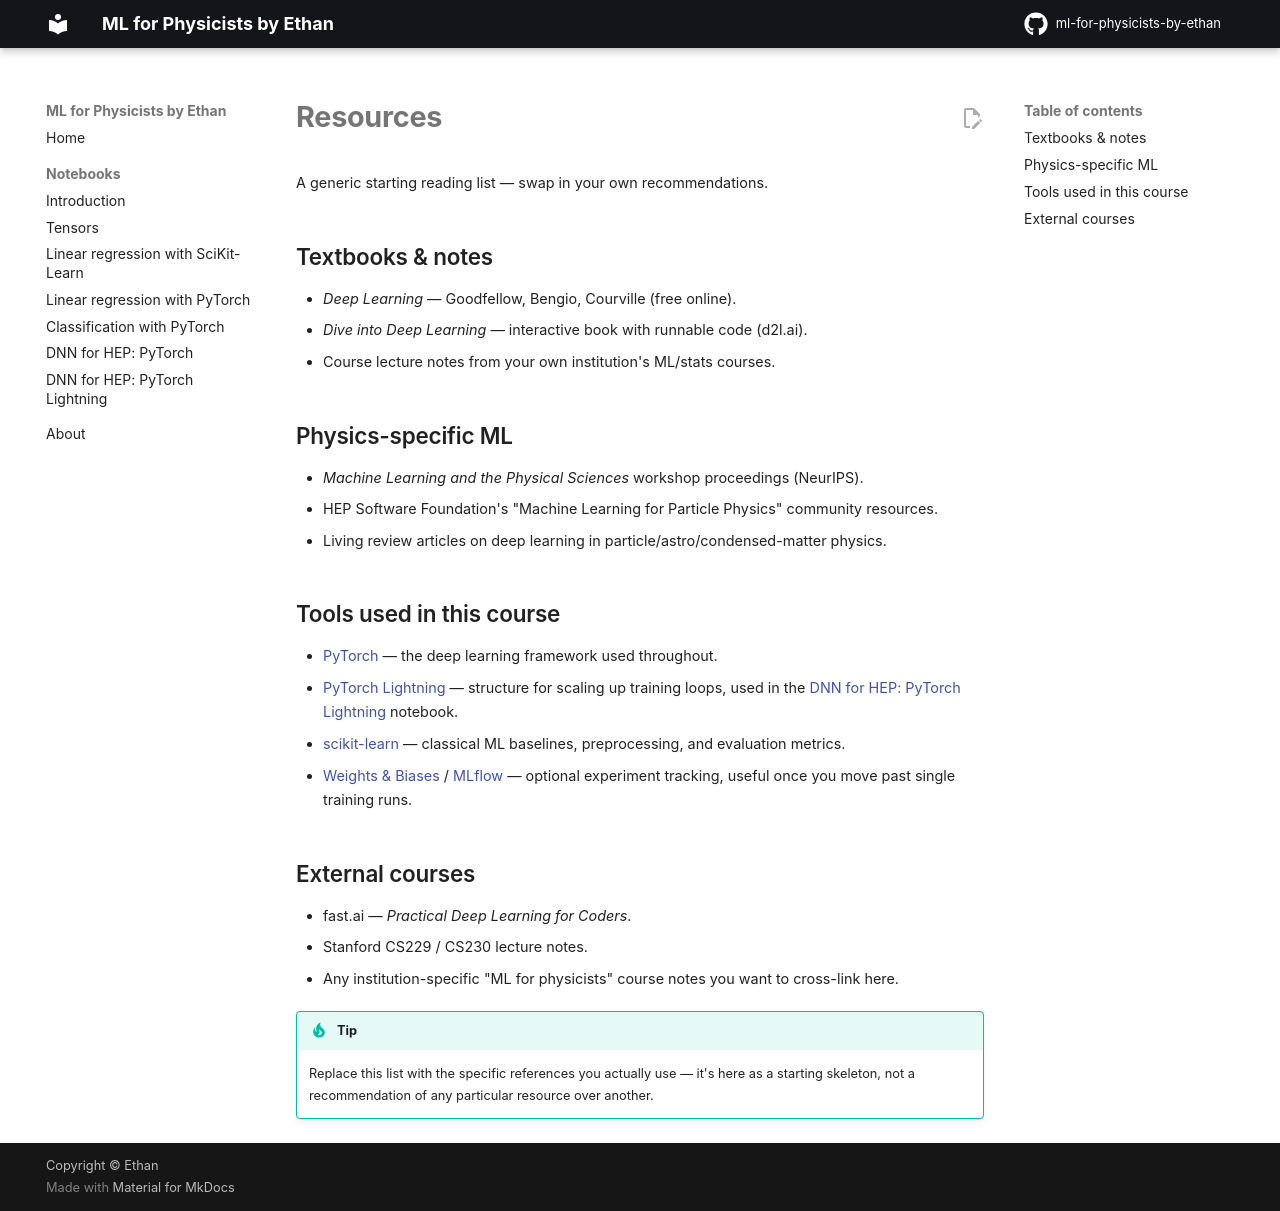

repository: els285/ml-for-physicists-by-ethan · page: materials/resources/index.html · generator: mkdocs

# Resources

A generic starting reading list &mdash; swap in your own recommendations.

## Textbooks & notes

- *Deep Learning* &mdash; Goodfellow, Bengio, Courville (free online).
- *Dive into Deep Learning* &mdash; interactive book with runnable code (d2l.ai).
- Course lecture notes from your own institution's ML/stats courses.

## Physics-specific ML

- *Machine Learning and the Physical Sciences* workshop proceedings (NeurIPS).
- HEP Software Foundation's "Machine Learning for Particle Physics" community resources.
- Living review articles on deep learning in particle/astro/condensed-matter physics.

## Tools used in this course

- [PyTorch](https://pytorch.org/) &mdash; the deep learning framework used throughout.
- [PyTorch Lightning](https://lightning.ai/docs/pytorch/stable/) &mdash; structure for scaling up
  training loops, used in the [DNN for HEP: PyTorch Lightning](../notebooks/DNN4HEP_lightning.ipynb)
  notebook.
- [scikit-learn](https://scikit-learn.org/) &mdash; classical ML baselines, preprocessing, and
  evaluation metrics.
- [Weights & Biases](https://wandb.ai/) / [MLflow](https://mlflow.org/) &mdash; optional
  experiment tracking, useful once you move past single training runs.

## External courses

- fast.ai &mdash; *Practical Deep Learning for Coders*.
- Stanford CS229 / CS230 lecture notes.
- Any institution-specific "ML for physicists" course notes you want to cross-link here.

!!! tip
    Replace this list with the specific references you actually use &mdash; it's here as a
    starting skeleton, not a recommendation of any particular resource over another.
